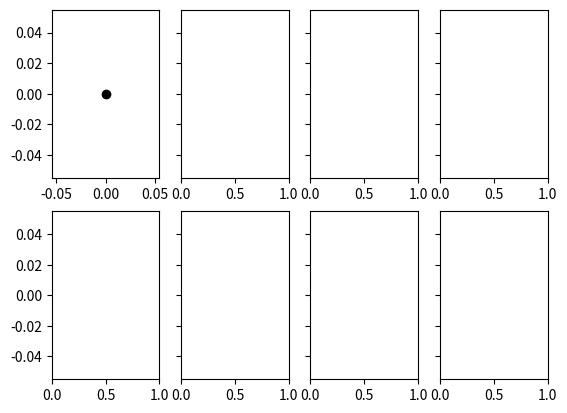

Python code for this plot: (Note: this script raises an exception after producing the figure.)
import matplotlib.pyplot as plt
import numpy as np

fig, axes = plt.subplots(2, 4,sharey=True)
for k in range(4):
    rand_array = np.random.randint(-1,2)
    axes[0][k].plot(rand_array, 'ko--')
    axes[1][k].plot(rand_array.cumsum(), 'go--')

plt.subplots_adjust(wspace=0)
plt.show()
